The GitHub repository SundayAthis/AI contains a labelled image folder "AI" with 11 categories: broken rice, chalky rice, damaged rice, discolored rice, grade 1, grade 2, grade 3, grade 4, grade 5, premium rice, standard rice. Examples follow, each with its label.

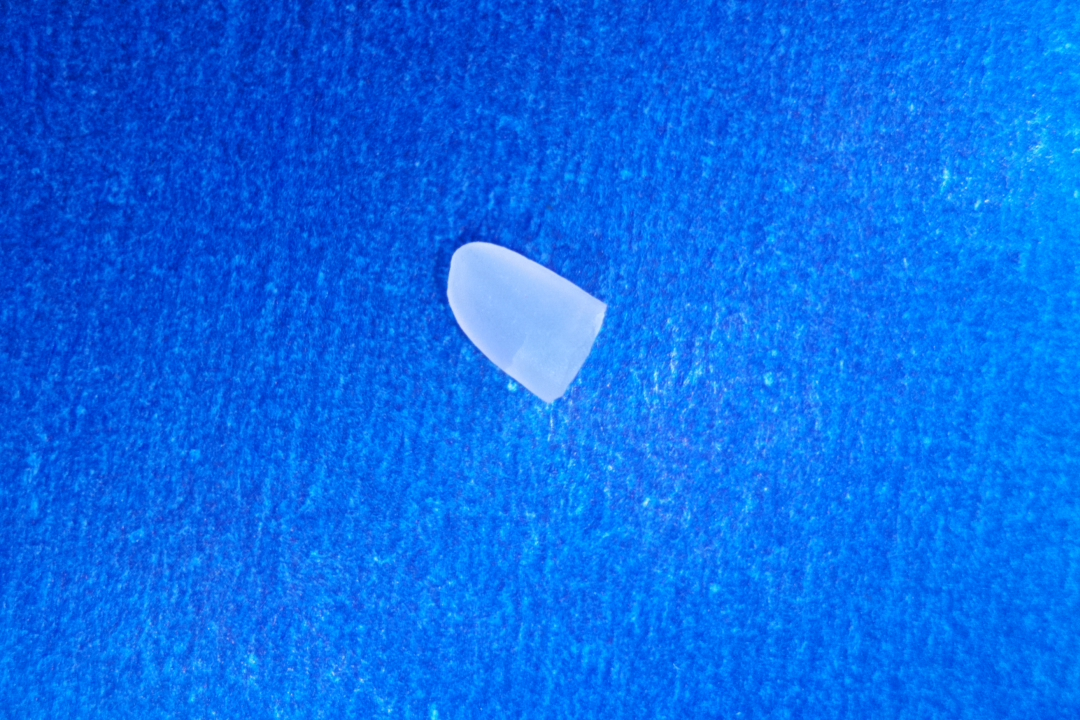
Label: broken rice

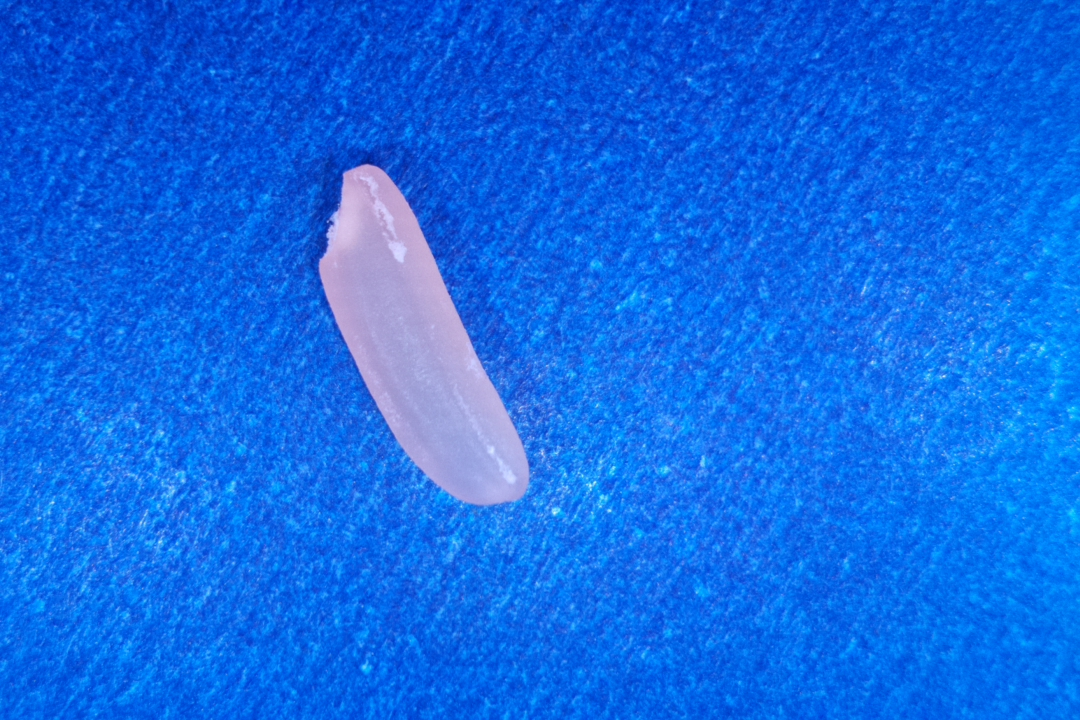
Label: discolored rice

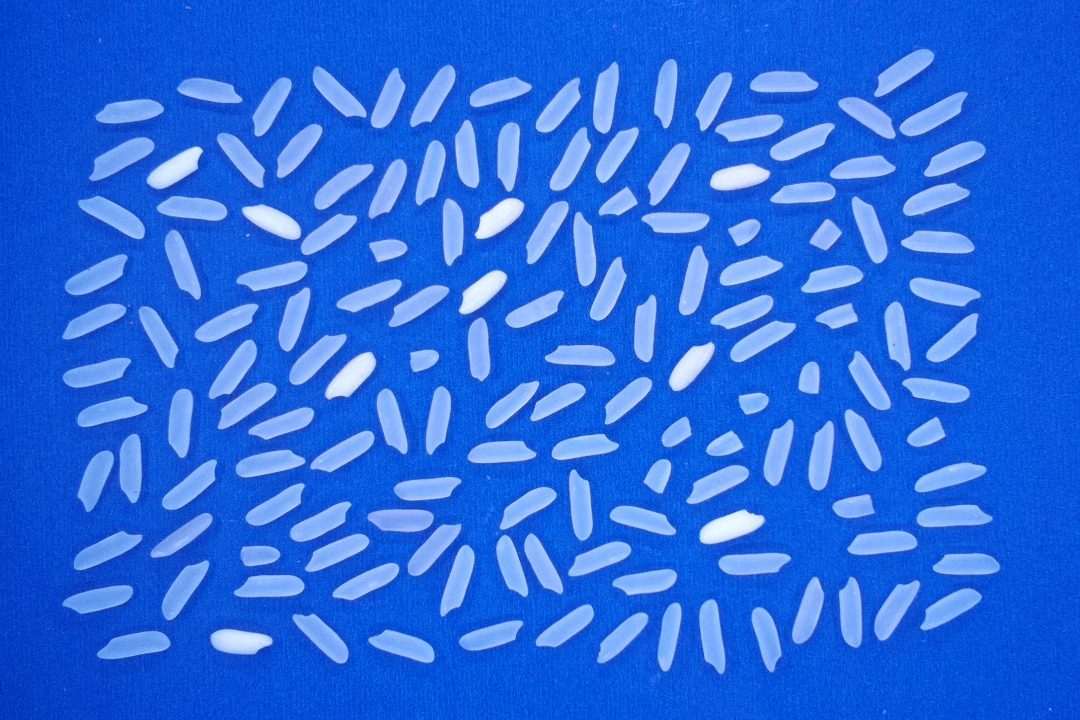
Label: grade 2

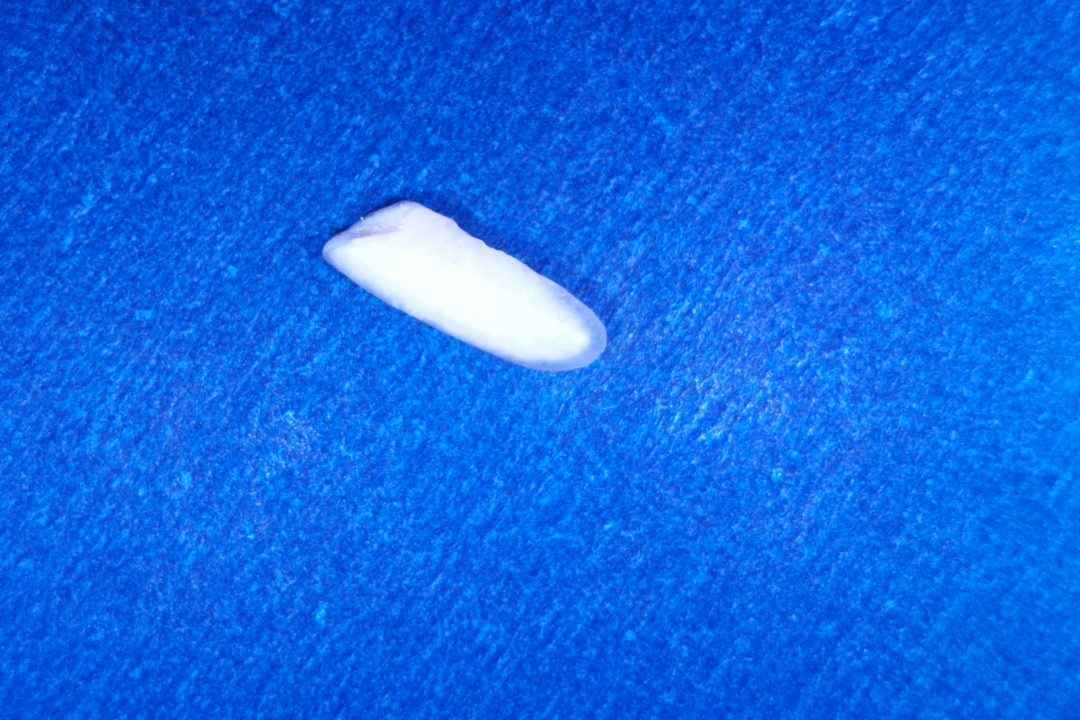
Label: chalky rice

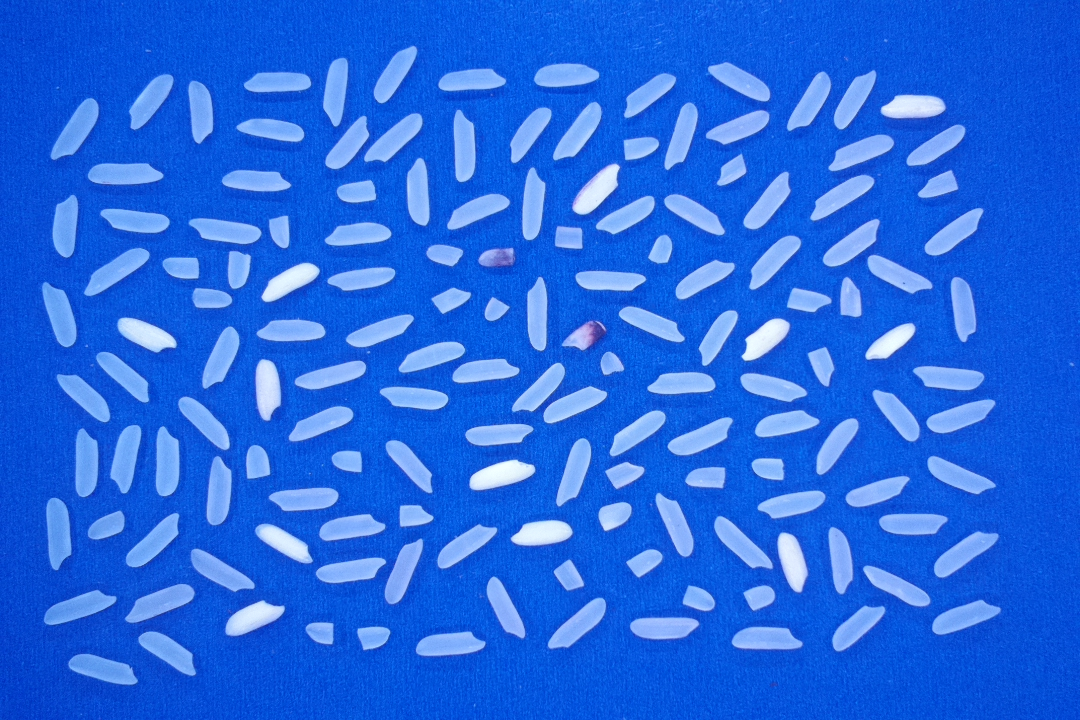
Label: grade 3

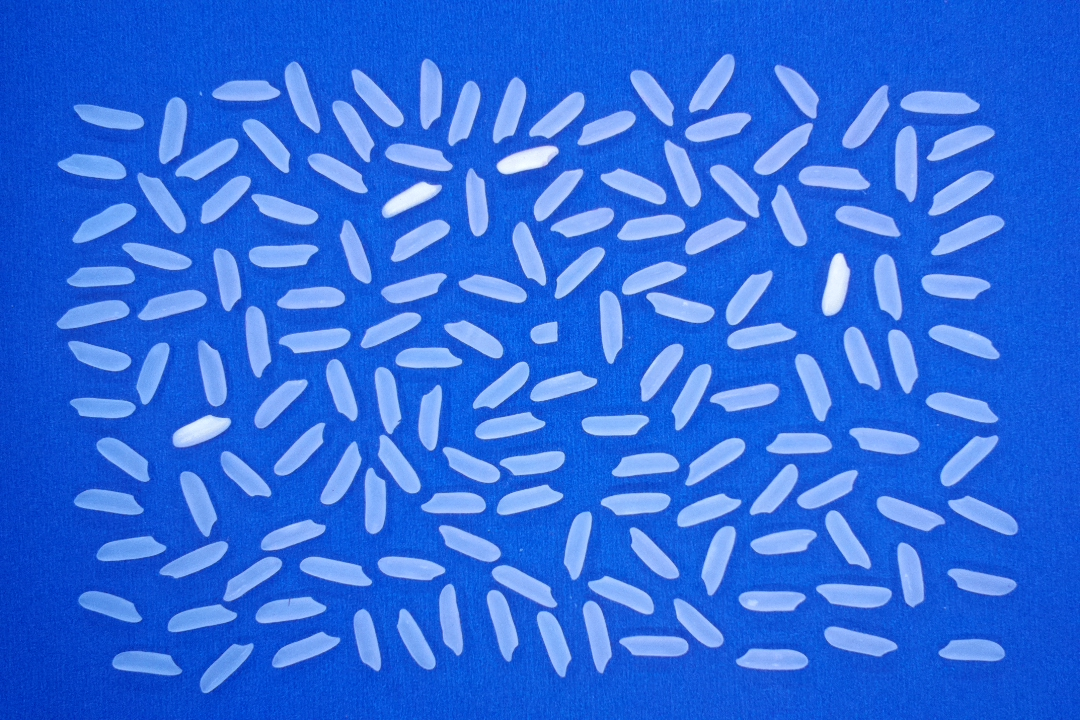
Label: premium rice
